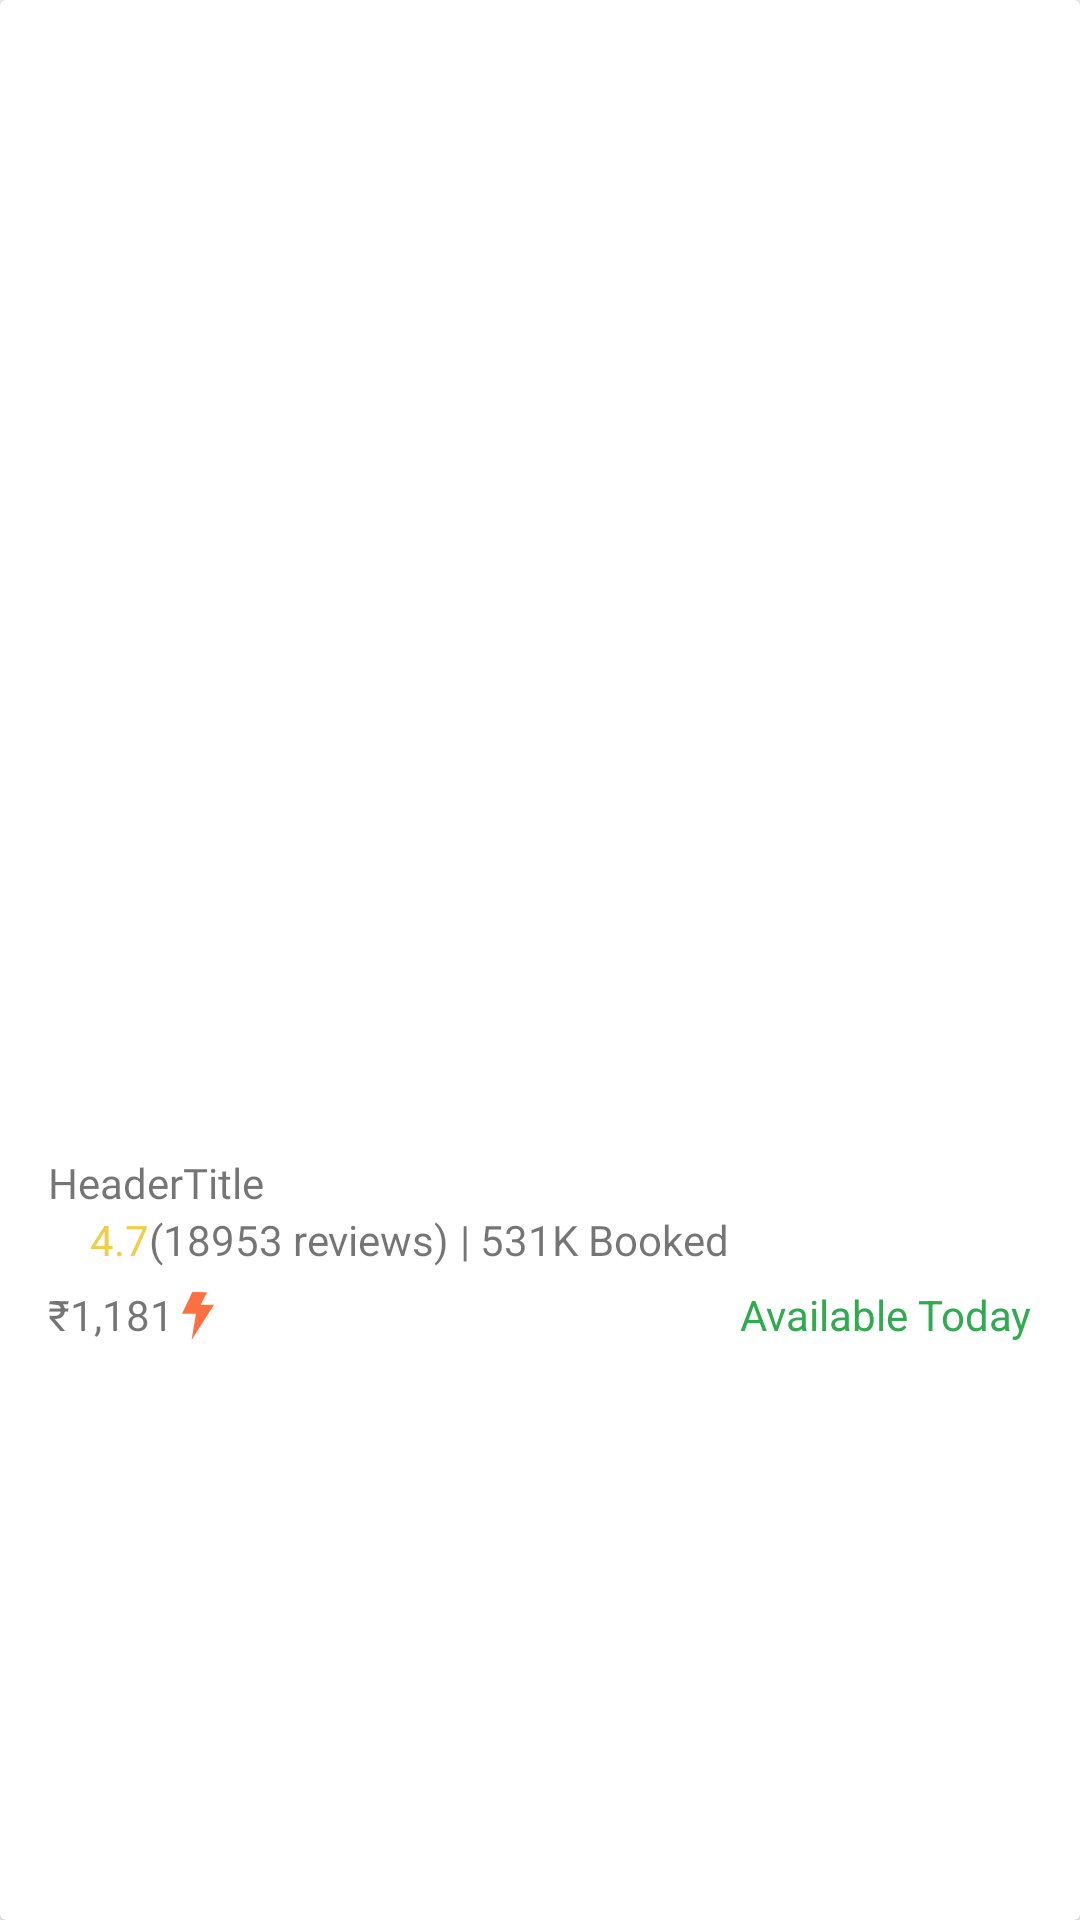

Write the Android layout XML for this screen, with the resource values it uses.
<!-- AndroidManifest.xml: application theme AppTheme -->
<!-- res/layout/activities_item.xml -->
<?xml version="1.0" encoding="utf-8"?>
<androidx.cardview.widget.CardView android:id="@+id/containerActivities"
    xmlns:android="http://schemas.android.com/apk/res/android"
    android:layout_width="match_parent"
    android:layout_marginStart="5dp"
    android:layout_marginEnd="5dp"
    android:layout_marginTop="5dp"
    app:cardCornerRadius="2dp"
    android:layout_marginBottom="10dp"
    android:elevation="6dp"
    android:layout_height="wrap_content"
    xmlns:app="http://schemas.android.com/apk/res-auto">

    <LinearLayout
        android:orientation="vertical"
        android:layout_width="match_parent"
        android:layout_height="match_parent">

        <ImageView
            android:layout_width="match_parent"
            android:layout_height="wrap_content"
            android:id="@+id/activityCover"
            android:scaleType="centerCrop"
            android:layout_weight="2"
            />

        <LinearLayout
            android:layout_weight="1"
            android:orientation="vertical"
            android:layout_marginStart="16dp"
            android:layout_marginEnd="16dp"
            android:layout_width="match_parent"
            android:layout_height="wrap_content">

            <TextView
                android:layout_width="match_parent"
                android:text="HeaderTitle"
                android:fontFamily="@font/roboto_bold"
                android:id="@+id/activityHeader"
                android:layout_height="wrap_content" />

            <RelativeLayout
                android:layout_width="match_parent"
                android:orientation="horizontal"
                android:layout_height="wrap_content">

                <ImageView
                    android:layout_width="14dp"
                    android:id="@+id/star"
                    android:layout_marginTop="3dp"
                    android:background="@drawable/ic_star"
                    android:layout_height="14dp" />
                <TextView
                    android:layout_width="wrap_content"
                    android:id="@+id/rating"
                    android:layout_toRightOf="@id/star"
                    android:text="4.7"
                    android:textColor="@color/starColor"
                    android:layout_height="wrap_content" />
                <TextView
                    android:layout_width="wrap_content"
                    android:layout_toRightOf="@id/rating"
                    android:id="@+id/reviews"
                    android:text="(18953 reviews)"
                    android:layout_height="wrap_content" />
                <TextView
                    android:layout_width="wrap_content"
                    android:layout_toRightOf="@id/reviews"
                    android:id="@+id/tempBreak"
                    android:text=" | "
                    android:layout_height="wrap_content" />
                <TextView
                    android:layout_toRightOf="@id/tempBreak"
                    android:layout_width="wrap_content"
                    android:text="531K Booked"
                    android:id="@+id/bookings"
                    android:layout_height="wrap_content" />

            </RelativeLayout>

            <RelativeLayout
                android:orientation="horizontal"
                android:layout_marginTop="6dp"
                android:layout_width="match_parent"
                android:layout_height="wrap_content">

                <TextView
                    android:layout_width="wrap_content"
                    android:layout_alignParentStart="true"
                    android:id="@+id/priceActivity"
                    android:text="₹1,181"
                    android:layout_height="wrap_content" />

                <ImageView
                    android:layout_width="16dp"
                    android:layout_marginTop="2dp"
                    android:id="@+id/flash"
                    android:layout_toRightOf="@id/priceActivity"
                    android:background="@drawable/ic_flash"
                    android:layout_height="16dp" />

                <TextView
                    android:layout_width="wrap_content"
                    android:layout_alignParentEnd="true"
                    android:text="Available Today"
                    android:textColor="@color/avaiableColor"
                    android:layout_height="wrap_content" />

            </RelativeLayout>

        </LinearLayout>

    </LinearLayout>

</androidx.cardview.widget.CardView>
<!-- resources referenced by this layout -->
<resources>
  <color name="avaiableColor">#31ab50</color>
  <color name="starColor">#EFCE4A</color>
  <!-- drawable ic_flash (drawable) -->
  <vector android:height="24dp" android:viewportHeight="30"
      android:viewportWidth="30" android:width="24dp" xmlns:android="http://schemas.android.com/apk/res/android">
      <path android:fillColor="#ff6f41" android:pathData="M11.001,30l2.707,-16.334H5L11.458,0l9.25,0.123L16.667,8H25L11.001,30z"/>
  </vector>
  <style name="AppTheme" parent="Theme.AppCompat.Light.NoActionBar">
          
          <item name="colorPrimary">@color/colorPrimary</item>
          <item name="colorPrimaryDark">@color/colorPrimaryDark</item>
          <item name="colorAccent">@color/colorAccent</item>
      </style>
  <color name="colorPrimary">#008577</color>
  <color name="colorPrimaryDark">#000</color>
  <color name="colorAccent">#D81B60</color>
</resources>
